Run: headless pygame with SDL's dummy video driver; simulated clock (each Clock.tick advances the game by its frame time, no real sleeping); random seed 0; keys injected as events and as key.get_pressed() state; no mouse input.
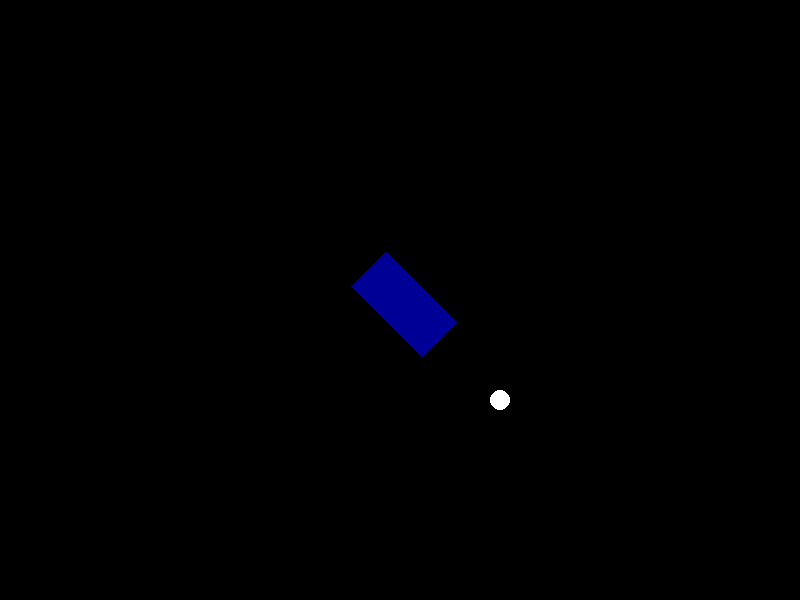
Frame 1 of 4 · flips 1–60 · no input
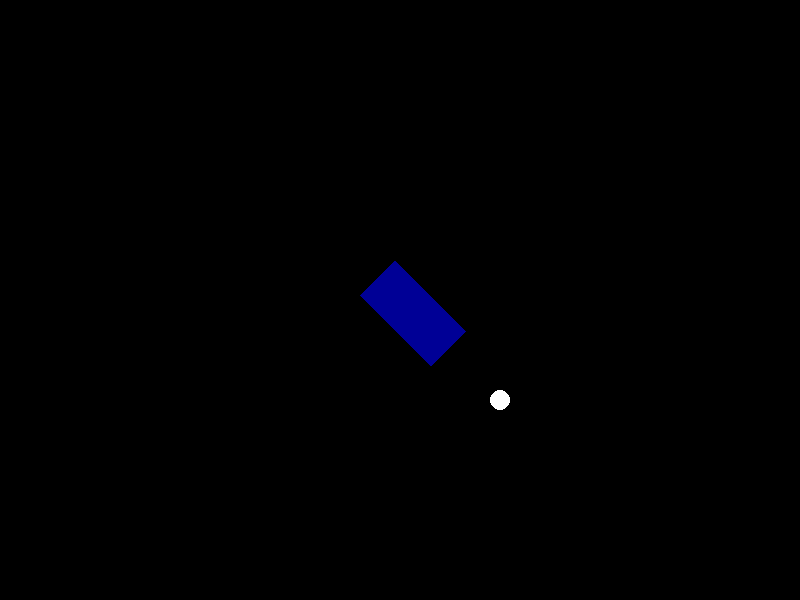
Frame 2 of 4 · flips 61–180 · tapped SPACE, RETURN · held RIGHT (→), D
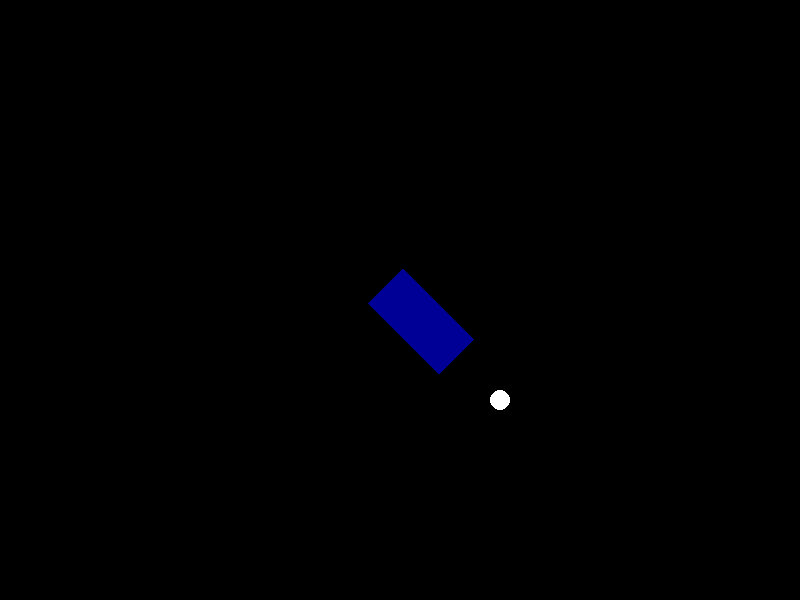
Frame 3 of 4 · flips 181–300 · held DOWN (↓), S
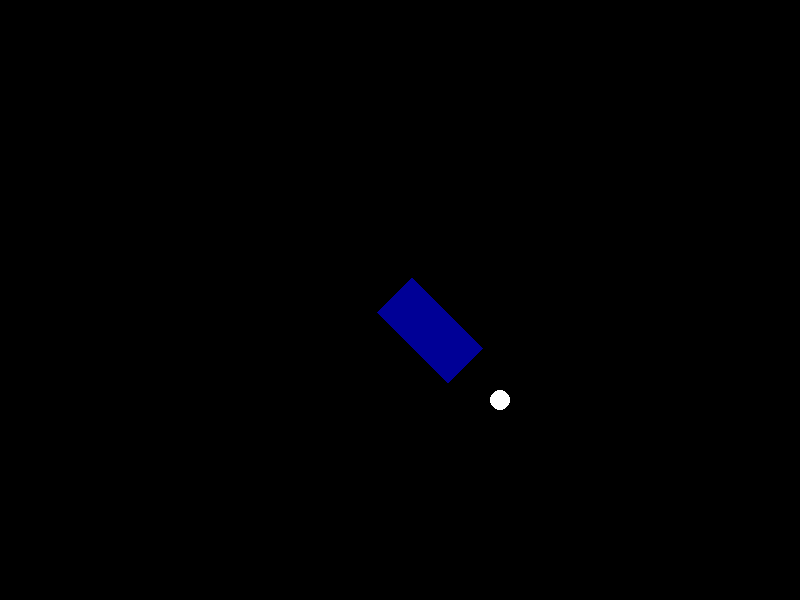
Frame 4 of 4 · flips 301–420 · held LEFT (←), A, UP (↑), W

The pygame program that drew these frames:

import pygame
import sys
import math

pygame.init()

# Set up the display
width, height = 800, 600
screen = pygame.display.set_mode((width, height))
pygame.display.set_caption("Pygame Moving and Rotating Rectangle")

# Rectangle properties
rect_width, rect_height = 100, 50
rect_color = (0, 0, 150)  # Blue
circle_pos = [(500,400),(500,100),(300,200)]
move_speed = 0.1
rotate_speed = 0.05
angle = 0  # Initial rotation angle
move = False
i=0

# Initial position of the rectangle
rect_x, rect_y = width // 2, height // 2

# Create a surface for the rectangle
rect_surface = pygame.Surface((rect_width, rect_height), pygame.SRCALPHA)
rect_surface.fill(rect_color)

def calculate_angle(x1, y1, x2, y2):
    dx = x2 - x1
    dy = y2 - y1
    
    radians = math.atan2(-dy, dx)  # Note: y-coordinates are inverted in Pygame
    return math.degrees(radians)




# Main game loop
running = True
while running:
    for event in pygame.event.get():
        if event.type == pygame.QUIT:
            running = False
    
    # Get the current state of the keyboard
    keys = pygame.key.get_pressed()
    if keys[pygame.K_LEFT]:  # Rotate counterclockwise
        angle += rotate_speed
    if keys[pygame.K_RIGHT]:  # Rotate clockwise
        angle -= rotate_speed
    if keys[pygame.K_UP] or move:  # Move forward in the direction of rotation
        rect_x += move_speed * math.cos(math.radians(angle))
        rect_y -= move_speed * math.sin(math.radians(angle))
        
    
    # Clear the screen
    screen.fill((0, 0, 0))  # White background
    
    # Rotate the rectangle
    rotated_rect_surface = pygame.transform.rotate(rect_surface, angle)
    rect_rect = rotated_rect_surface.get_rect(center=(rect_x, rect_y))
    
    # Draw the rotated rectangle
    screen.blit(rotated_rect_surface, rect_rect.topleft)

    pygame.draw.circle(screen,(255,255,255), circle_pos[i],10)

    error = calculate_angle(rect_x,rect_y, circle_pos[i][0],circle_pos[i][1])
    print(int(rect_y), circle_pos[i][1])
    angle = error
    if (int(rect_x) != circle_pos[i][0] and int(rect_y) != circle_pos[i][1]):
        move = True

    
    Inx = circle_pos[i][0] - rect_x 
    Iny = circle_pos[i][1] - rect_y
    In = math.sqrt(Inx**2+Iny**2)
    #print(In)
    if In<=10:
        i= i+1
        


    # Update the display
    pygame.display.flip()

# Clean up
pygame.quit()
sys.exit()
